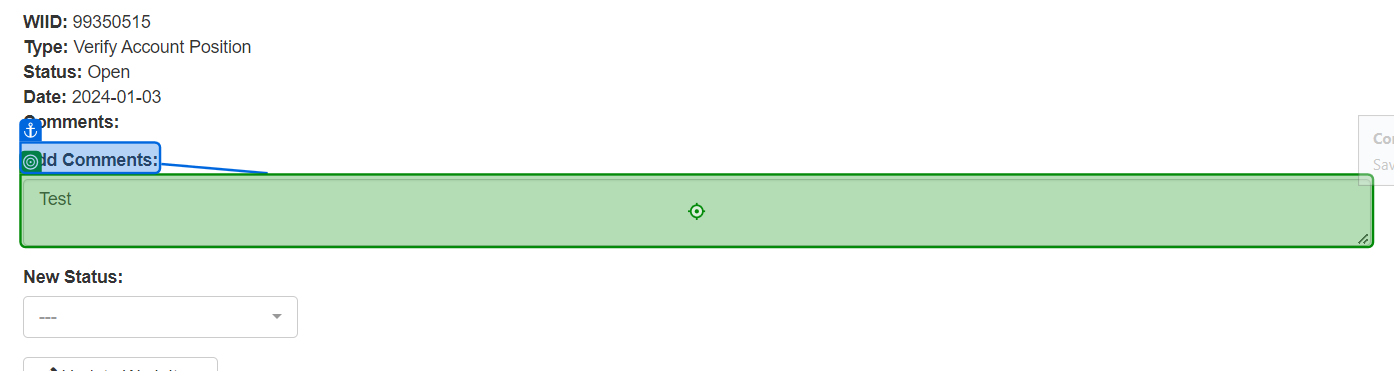
Task: Robotic Enterprise Framework
Workflow: UpdateWorkItem

Step 1: type [in_strComments] into the text box in window 'ACME System 1' (chrome.exe)

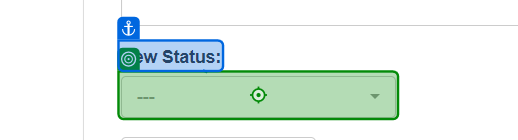
Step 2: click on the button in window 'ACME System 1' (chrome.exe)

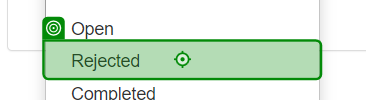
Step 3: click on the link '{0}' in window 'ACME System 1' (chrome.exe)

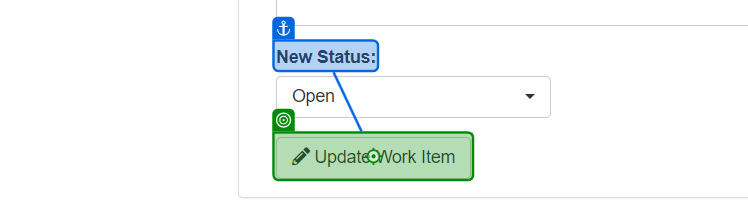
Step 4: click on the button in window 'ACME System 1' (chrome.exe)

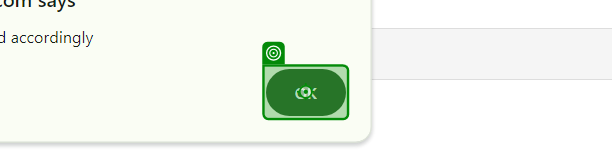
Step 5: click on the push button in window 'ACME System 1 - Google Chrome' (chrome.exe)
